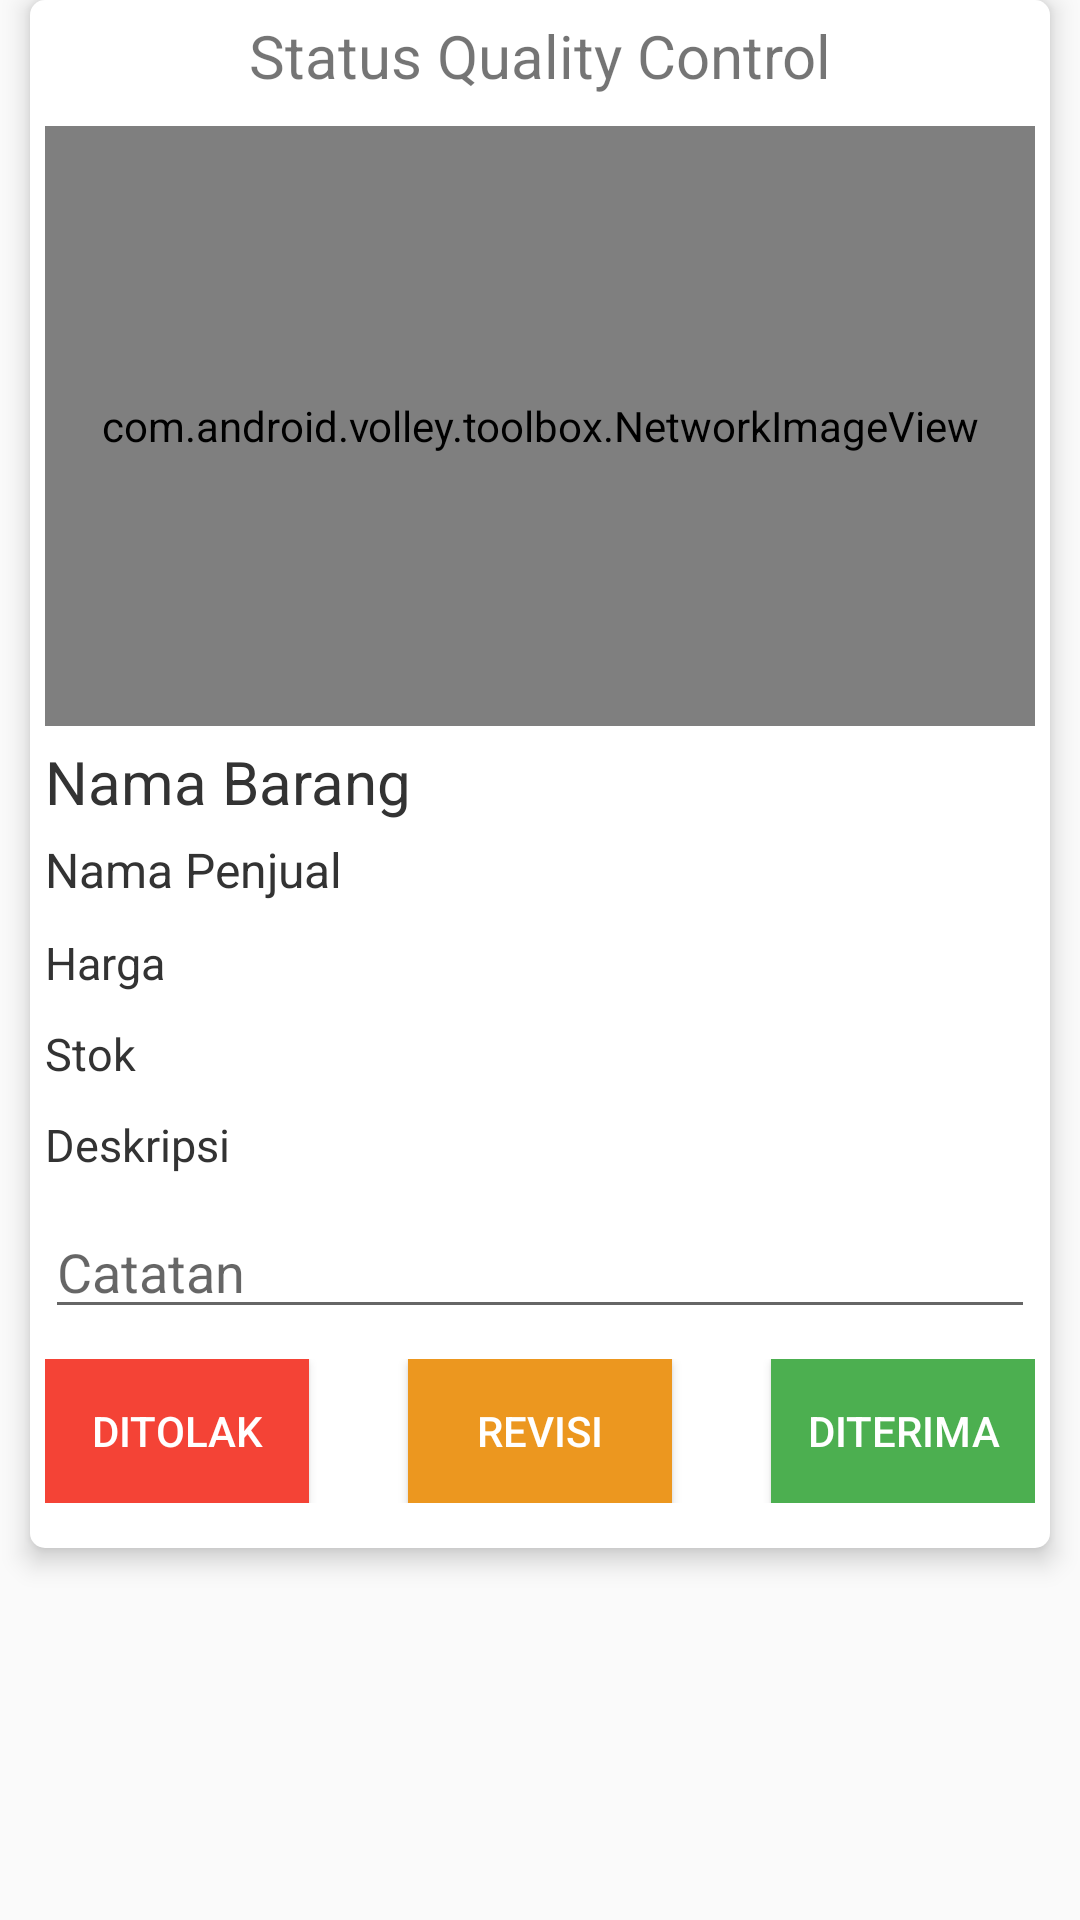

Produce the Android XML layout that renders to this screen, including the resource entries it uses.
<!-- AndroidManifest.xml: application theme AppTheme -->
<!-- res/layout/activity_admin_detail_qc.xml -->
<?xml version="1.0" encoding="utf-8"?>
<android.support.constraint.ConstraintLayout xmlns:android="http://schemas.android.com/apk/res/android"
    xmlns:app="http://schemas.android.com/apk/res-auto"
    xmlns:tools="http://schemas.android.com/tools"
    android:layout_width="match_parent"
    android:layout_height="match_parent"
    tools:context=".Admin.adminDetailQc">

    <LinearLayout
        android:layout_width="match_parent"
        android:layout_height="wrap_content"
        android:layout_margin="10dp"
        android:background="@drawable/bg_page"
        android:gravity="center"
        android:orientation="vertical"
        android:padding="5dp"
        android:translationZ="5dp">

        <TextView
            android:layout_width="match_parent"
            android:layout_height="wrap_content"
            android:gravity="center"
            android:text="Status Quality Control"
            android:textSize="20dp" />

        <com.android.volley.toolbox.NetworkImageView
            android:id="@+id/gambar"
            android:layout_width="match_parent"
            android:layout_height="200dp"
            android:layout_marginTop="10dp" />

        <TextView
            android:id="@+id/nama_produk"
            android:layout_width="match_parent"
            android:layout_height="wrap_content"
            android:layout_marginTop="5dp"
            android:text="Nama Barang"
            android:textColor="#333"
            android:textSize="20dp" />

        <TextView
            android:id="@+id/nama_penjual"
            android:layout_width="match_parent"
            android:layout_height="wrap_content"
            android:layout_marginTop="5dp"
            android:text="Nama Penjual"
            android:textColor="#333"
            android:textSize="16dp" />

        <TextView
            android:id="@+id/harga"
            android:layout_width="match_parent"
            android:layout_height="wrap_content"
            android:layout_marginTop="10dp"
            android:text="Harga"
            android:textColor="#333"
            android:textSize="15dp" />

        <TextView
            android:id="@+id/stok"
            android:layout_width="match_parent"
            android:layout_height="wrap_content"
            android:layout_marginTop="10dp"
            android:text="Stok"
            android:textColor="#333"
            android:textSize="15dp" />

        <TextView
            android:id="@+id/deskripsi"
            android:layout_width="match_parent"
            android:layout_height="wrap_content"
            android:layout_marginTop="10dp"
            android:text="Deskripsi"
            android:textColor="#333"
            android:textSize="15dp" />

        <EditText
            android:id="@+id/et_catatan"
            android:layout_width="match_parent"
            android:layout_height="wrap_content"
            android:layout_marginTop="10dp"
            android:hint="Catatan" />

        <RelativeLayout
            android:layout_width="match_parent"
            android:layout_height="wrap_content"
            android:layout_marginTop="10dp"
            android:layout_marginBottom="10dp">

            <Button
                android:id="@+id/btnTolak"
                android:layout_width="wrap_content"
                android:layout_height="wrap_content"
                android:background=" #f44336"
                android:text="ditolak"
                android:textColor="#fff" />

            <Button
                android:id="@+id/btnRevisi"
                android:layout_width="wrap_content"
                android:layout_height="wrap_content"
                android:layout_centerHorizontal="true"
                android:background="#ec971f"
                android:textColor="#fff"
                android:text="Revisi" />

            <Button
                android:id="@+id/btnTerima"
                android:layout_width="wrap_content"
                android:layout_height="wrap_content"
                android:layout_alignParentRight="true"
                android:background="#4CAF50"
                android:text="diterima"
                android:textColor="#fff" />
        </RelativeLayout>


    </LinearLayout>
</android.support.constraint.ConstraintLayout>
<!-- resources referenced by this layout -->
<resources>
  <!-- drawable bg_page (drawable) -->
  <?xml version="1.0" encoding="utf-8"?>
  <shape xmlns:android="http://schemas.android.com/apk/res/android"
      android:shape="rectangle">
  
      <solid
          android:color="#fff"/>
      <corners
          android:radius="5dp"/>
  </shape>
  <style name="AppTheme" parent="Theme.AppCompat.Light.NoActionBar">
          
          <item name="colorPrimary">@color/colorPrimary</item>
          <item name="colorPrimaryDark">@color/colorPrimaryDark</item>
          <item name="colorAccent">@color/colorAccent</item>
      </style>
  <!-- not gathered from this repository: default colours our renderer supplied (Android Studio template values) -->
  <color name="colorPrimary">#FF6200EE</color>
  <color name="colorPrimaryDark">#FF3700B3</color>
  <color name="colorAccent">#FF03DAC5</color>
</resources>
